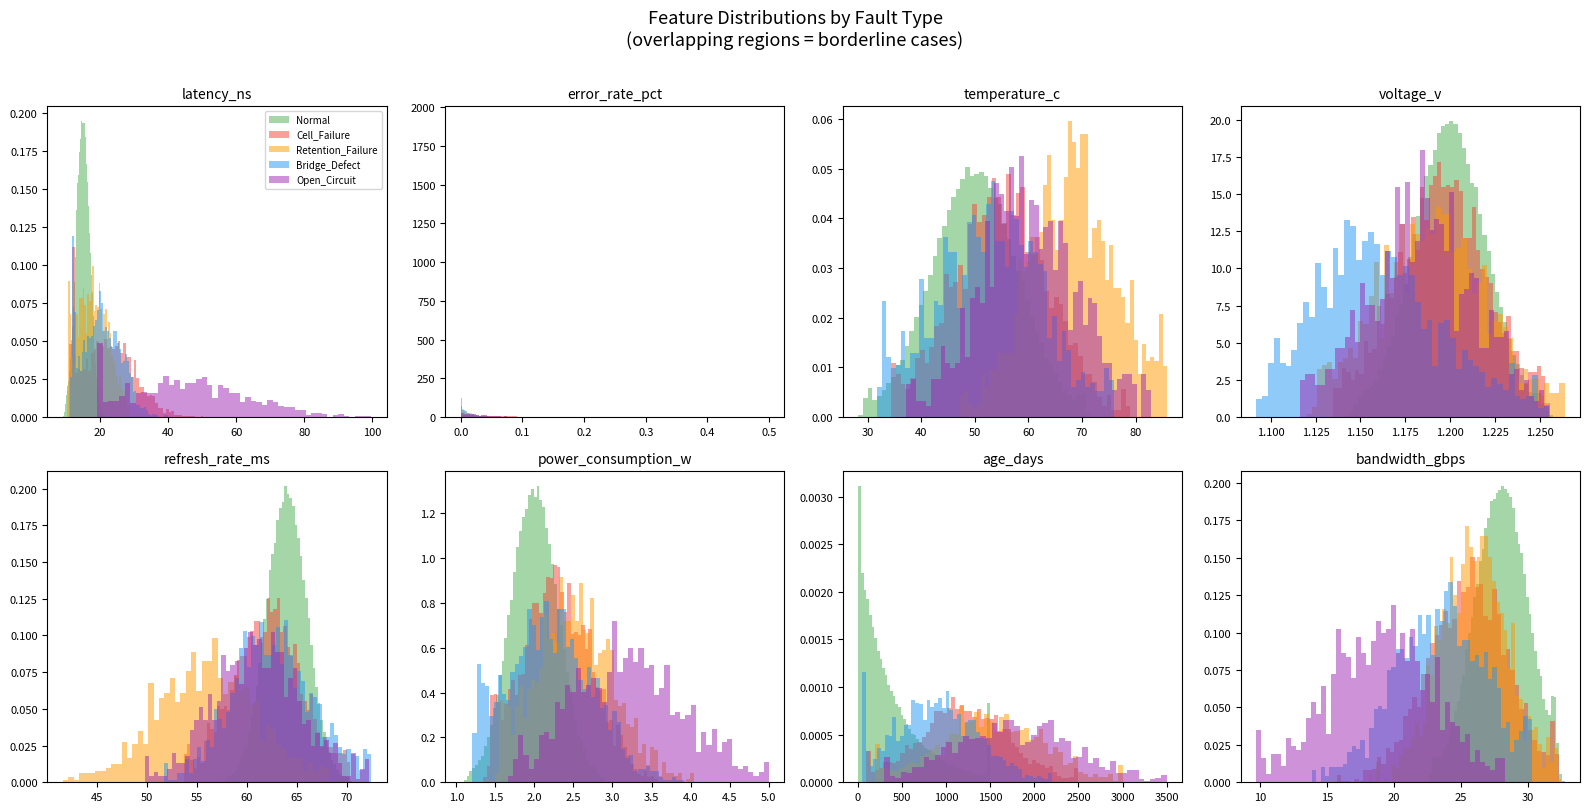

Reproduce this figure in Python. (Note: this script raises an exception after producing the figure.)
"""
DRAM Fault Pattern Dataset Generation (v2)
- 5 classes: Normal, Cell Failure, Retention Failure, Bridge Defect, Open Circuit
- Realistic class imbalance: Normal 93%, Faults 7%
- Borderline cases & measurement noise included
- 100,000 samples
"""

import numpy as np
import pandas as pd
import matplotlib.pyplot as plt
import seaborn as sns
import os

np.random.seed(42)
N_TOTAL = 100_000

# ── 클래스 비율 (실제 공정 불량률 반영) ──────────────────────────────────────
CLASS_RATIOS = {
    0: 0.93,   # Normal
    1: 0.030,  # Cell Failure
    2: 0.015,  # Retention Failure
    3: 0.015,  # Bridge Defect
    4: 0.010,  # Open Circuit
}
CLASS_NAMES = {
    0: "Normal",
    1: "Cell_Failure",
    2: "Retention_Failure",
    3: "Bridge_Defect",
    4: "Open_Circuit",
}

# ── 피처 정의 (단위 포함) ─────────────────────────────────────────────────────
FEATURES = [
    "latency_ns",        # 메모리 접근 지연
    "error_rate_pct",    # 비트 에러율
    "temperature_c",     # 동작 온도
    "voltage_v",         # 공급 전압
    "refresh_rate_ms",   # 리프레시 주기
    "power_consumption_w",  # 소비 전력
    "age_days",          # 사용 기간
    "bandwidth_gbps",    # 메모리 대역폭
]

# ── 각 클래스별 피처 분포 파라미터 ───────────────────────────────────────────
# 형식: (mean, std) — Normal 기준값 대비 불량 유형별 특성적 편차를 설계
# Normal 정상 범위:
#   latency: 15±2 ns
#   error_rate: 0.0005±0.0002 %
#   temperature: 50±8 °C
#   voltage: 1.20±0.02 V
#   refresh_rate: 64±2 ms
#   power: 2.0±0.3 W
#   age: 500±400 days
#   bandwidth: 28±2 Gbps

def sample_class(n, cls):
    """클래스별 피처 샘플링. 각 불량 유형은 Normal과 일부 겹치는 분포를 가짐."""
    
    if cls == 0:  # Normal
        latency       = np.random.normal(15.0,  2.0, n).clip(10, 22)
        error_rate    = np.random.exponential(0.0004, n).clip(0, 0.002)
        temperature   = np.random.normal(50.0,  8.0, n).clip(30, 70)
        voltage       = np.random.normal(1.200, 0.020, n).clip(1.15, 1.25)
        refresh_rate  = np.random.normal(64.0,  2.0, n).clip(58, 70)
        power         = np.random.normal(2.00,  0.30, n).clip(1.2, 2.8)
        age           = np.random.exponential(400, n).clip(10, 1500)
        bandwidth     = np.random.normal(28.0,  2.0, n).clip(23, 32)

    elif cls == 1:  # Cell Failure: error_rate 급증, latency 약간 증가
        # borderline: 하위 30%는 Normal 범위와 겹치도록
        latency       = np.random.normal(22.0,  8.0, n).clip(12, 55)   # 겹침 있음
        error_rate    = np.random.exponential(0.08, n).clip(0.001, 0.5) # 핵심 시그널
        temperature   = np.random.normal(55.0,  9.0, n).clip(35, 78)
        voltage       = np.random.normal(1.195, 0.025, n).clip(1.14, 1.25)
        refresh_rate  = np.random.normal(62.0,  3.5, n).clip(54, 70)
        power         = np.random.normal(2.30,  0.45, n).clip(1.5, 3.5)
        age           = np.random.normal(1200,  500, n).clip(100, 2500)
        bandwidth     = np.random.normal(25.5,  3.0, n).clip(16, 32)  # 겹침 있음

    elif cls == 2:  # Retention Failure: refresh_rate 이상, temperature 높음
        latency       = np.random.normal(18.0,  4.5, n).clip(11, 38)  # 겹침 있음
        error_rate    = np.random.exponential(0.02, n).clip(0.0005, 0.15) # 중간 수준
        temperature   = np.random.normal(68.0,  8.0, n).clip(48, 85)  # 핵심
        voltage       = np.random.normal(1.190, 0.030, n).clip(1.13, 1.26)
        refresh_rate  = np.random.normal(56.0,  5.0, n).clip(42, 68)  # 핵심: 주기 짧아짐
        power         = np.random.normal(2.50,  0.50, n).clip(1.6, 4.0)
        age           = np.random.normal(1500,  600, n).clip(200, 3000)
        bandwidth     = np.random.normal(26.0,  2.5, n).clip(18, 32)  # 겹침 있음

    elif cls == 3:  # Bridge Defect: voltage 불안정, bandwidth 감소, 노이즈 큼
        latency       = np.random.normal(20.0,  6.0, n).clip(12, 45)
        error_rate    = np.random.exponential(0.015, n).clip(0.0003, 0.1)
        temperature   = np.random.normal(53.0,  10.0, n).clip(33, 75) # 겹침 있음
        # voltage 불안정: 양봉 분포 (정상 근처 + 저전압 쪽)
        v_mode = np.random.choice([0, 1], n, p=[0.4, 0.6])
        voltage = np.where(v_mode == 0,
                           np.random.normal(1.185, 0.035, n),
                           np.random.normal(1.145, 0.025, n)).clip(1.10, 1.25)  # 핵심: 저전압
        refresh_rate  = np.random.normal(62.5,  4.0, n).clip(52, 72)
        power         = np.random.normal(2.20,  0.55, n).clip(1.3, 3.8)
        age           = np.random.normal(900,   500, n).clip(50, 2200)
        bandwidth     = np.random.normal(23.5,  3.5, n).clip(14, 30)  # 핵심: 감소

    elif cls == 4:  # Open Circuit: latency 급증, bandwidth 급감, power 증가
        latency       = np.random.normal(45.0,  18.0, n).clip(20, 100)  # 핵심
        error_rate    = np.random.exponential(0.04, n).clip(0.001, 0.3)
        temperature   = np.random.normal(60.0,  9.0, n).clip(38, 82)
        voltage       = np.random.normal(1.185, 0.030, n).clip(1.12, 1.25)
        refresh_rate  = np.random.normal(61.0,  4.5, n).clip(50, 72)
        power         = np.random.normal(3.20,  0.70, n).clip(1.8, 5.5)  # 핵심
        age           = np.random.normal(1800,  700, n).clip(300, 3500)
        bandwidth     = np.random.normal(19.0,  4.0, n).clip(10, 28)  # 핵심

    df = pd.DataFrame({
        "latency_ns":          latency,
        "error_rate_pct":      error_rate,
        "temperature_c":       temperature,
        "voltage_v":           voltage,
        "refresh_rate_ms":     refresh_rate,
        "power_consumption_w": power,
        "age_days":            age,
        "bandwidth_gbps":      bandwidth,
    })
    return df


# ── 측정 노이즈 추가 (센서 오차 시뮬레이션) ───────────────────────────────────
NOISE_STD = {
    "latency_ns":          0.3,
    "error_rate_pct":      0.00005,
    "temperature_c":       0.5,
    "voltage_v":           0.003,
    "refresh_rate_ms":     0.2,
    "power_consumption_w": 0.05,
    "age_days":            0.0,    # 노이즈 없음
    "bandwidth_gbps":      0.2,
}


def add_measurement_noise(df):
    df = df.copy()
    for col, std in NOISE_STD.items():
        if std > 0:
            df[col] += np.random.normal(0, std, len(df))
    return df


# ── 데이터 생성 ───────────────────────────────────────────────────────────────
print("Generating dataset...")
dfs = []
for cls, ratio in CLASS_RATIOS.items():
    n = int(N_TOTAL * ratio)
    df_cls = sample_class(n, cls)
    df_cls = add_measurement_noise(df_cls)
    df_cls["label"] = cls
    df_cls["fault_type"] = CLASS_NAMES[cls]
    dfs.append(df_cls)
    print(f"  Class {cls} ({CLASS_NAMES[cls]}): {n:,} samples")

df_all = pd.concat(dfs, ignore_index=True).sample(frac=1, random_state=42).reset_index(drop=True)
print(f"\nTotal: {len(df_all):,} samples")
print("\nLabel distribution:")
print(df_all["label"].value_counts().sort_index())

# ── 저장 ─────────────────────────────────────────────────────────────────────
os.makedirs("data", exist_ok=True)
df_all.to_csv("data/dram_fault_v2.csv", index=False)
print("\n✅ Saved: data/dram_fault_v2.csv")

# ── 시각화 1: 클래스 분포 ─────────────────────────────────────────────────────
fig, axes = plt.subplots(2, 4, figsize=(16, 8))
axes = axes.flatten()
colors = ["#4CAF50", "#F44336", "#FF9800", "#2196F3", "#9C27B0"]
labels_sorted = [CLASS_NAMES[i] for i in range(5)]

for idx, feat in enumerate(FEATURES):
    ax = axes[idx]
    for cls in range(5):
        subset = df_all[df_all["label"] == cls][feat]
        ax.hist(subset, bins=50, alpha=0.5, color=colors[cls],
                label=CLASS_NAMES[cls], density=True)
    ax.set_title(feat, fontsize=10)
    ax.set_xlabel("")
    ax.tick_params(labelsize=8)

axes[0].legend(fontsize=7, loc="upper right")
# 빈 서브플롯 제거
for i in range(len(FEATURES), len(axes)):
    fig.delaxes(axes[i])

plt.suptitle("Feature Distributions by Fault Type\n(overlapping regions = borderline cases)",
             fontsize=13, y=1.01)
plt.tight_layout()
plt.savefig("reports/figures/v2_feature_distributions.png", dpi=150, bbox_inches="tight")
plt.close()
print("✅ Saved: reports/figures/v2_feature_distributions.png")

# ── 시각화 2: 클래스 불균형 파이차트 ─────────────────────────────────────────
fig, axes = plt.subplots(1, 2, figsize=(13, 5))

counts = df_all["label"].value_counts().sort_index()
names = [CLASS_NAMES[i] for i in counts.index]

# 전체 파이
axes[0].pie(counts, labels=names, colors=colors,
            autopct="%1.1f%%", startangle=90,
            textprops={"fontsize": 9})
axes[0].set_title("Overall Class Distribution\n(93% Normal, 7% Faults)", fontsize=11)

# 불량만 확대
fault_counts = counts[1:]
fault_names = [CLASS_NAMES[i] for i in fault_counts.index]
axes[1].pie(fault_counts, labels=fault_names, colors=colors[1:],
            autopct="%1.1f%%", startangle=90,
            textprops={"fontsize": 9})
axes[1].set_title("Fault Types Only\n(breakdown among defective chips)", fontsize=11)

plt.tight_layout()
plt.savefig("reports/figures/v2_class_distribution.png", dpi=150, bbox_inches="tight")
plt.close()
print("✅ Saved: reports/figures/v2_class_distribution.png")

# ── 시각화 3: 주요 피처 쌍 산점도 (borderline 확인) ──────────────────────────
fig, axes = plt.subplots(1, 3, figsize=(15, 5))
pairs = [
    ("error_rate_pct", "latency_ns"),
    ("temperature_c",  "refresh_rate_ms"),
    ("bandwidth_gbps", "power_consumption_w"),
]
sample = df_all.sample(5000, random_state=0)  # 5천개만 플롯

for ax, (x, y) in zip(axes, pairs):
    for cls in range(5):
        sub = sample[sample["label"] == cls]
        ax.scatter(sub[x], sub[y], c=colors[cls], alpha=0.35, s=8,
                   label=CLASS_NAMES[cls])
    ax.set_xlabel(x, fontsize=9)
    ax.set_ylabel(y, fontsize=9)
    ax.tick_params(labelsize=8)

axes[0].legend(fontsize=7, markerscale=2)
plt.suptitle("Key Feature Pair Scatter Plots — Borderline Overlap Visible", fontsize=12)
plt.tight_layout()
plt.savefig("reports/figures/v2_scatter_borderline.png", dpi=150, bbox_inches="tight")
plt.close()
print("✅ Saved: reports/figures/v2_scatter_borderline.png")

print("\n🎉 Data generation complete!")
